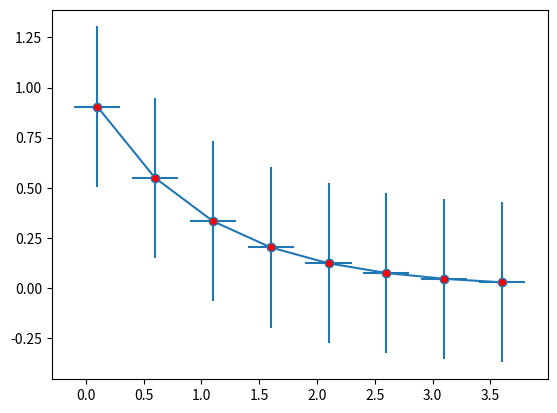

Here is the Python script that generated this plot:
#!/usr/bin/env python
#-*- coding:utf-8 -*-
import numpy as np
import matplotlib.pyplot as plt

x = np.arange(0.1, 4, 0.5)
y = np.exp(-x)

fig, ax = plt.subplots()

ax.errorbar(x,y, marker='o', markerfacecolor='r', xerr=0.2, yerr=0.4)
plt.show()